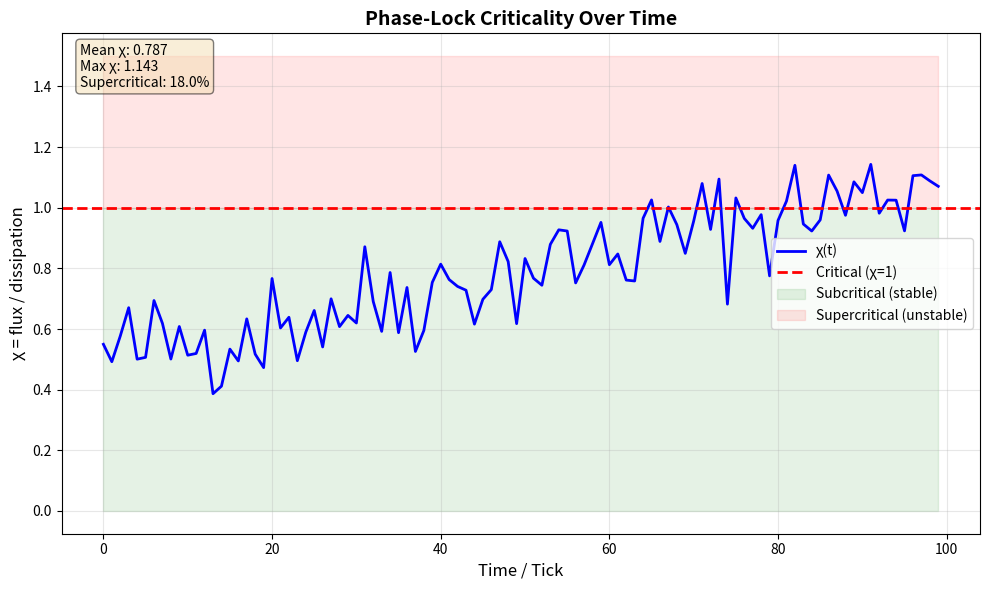
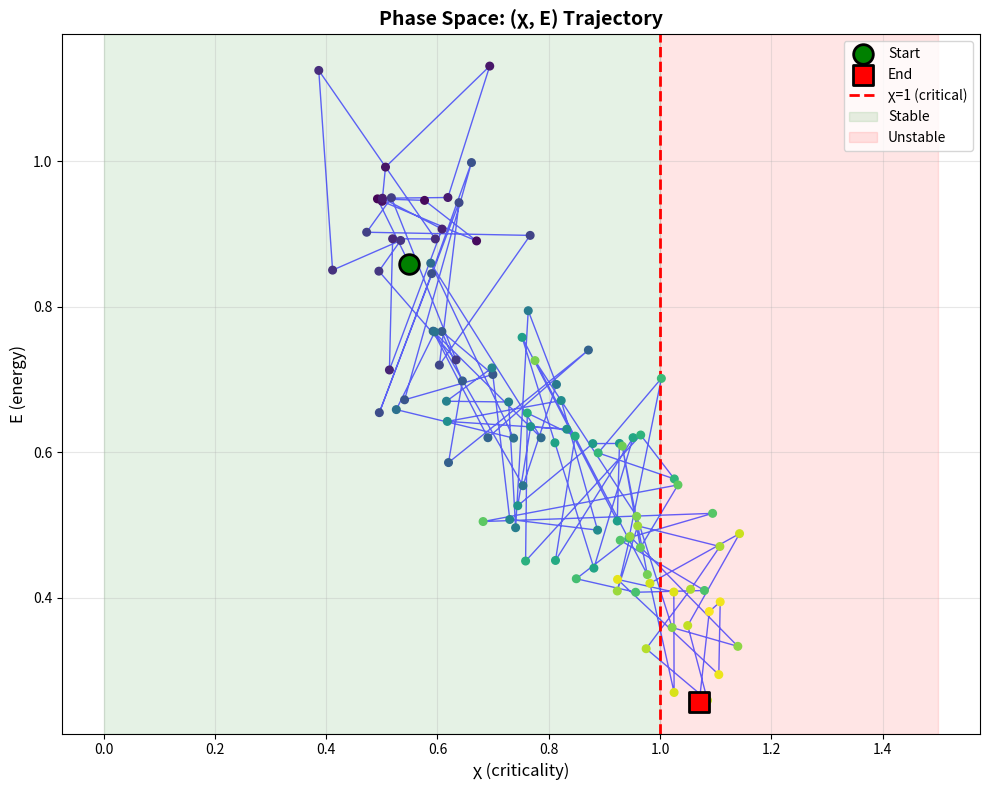
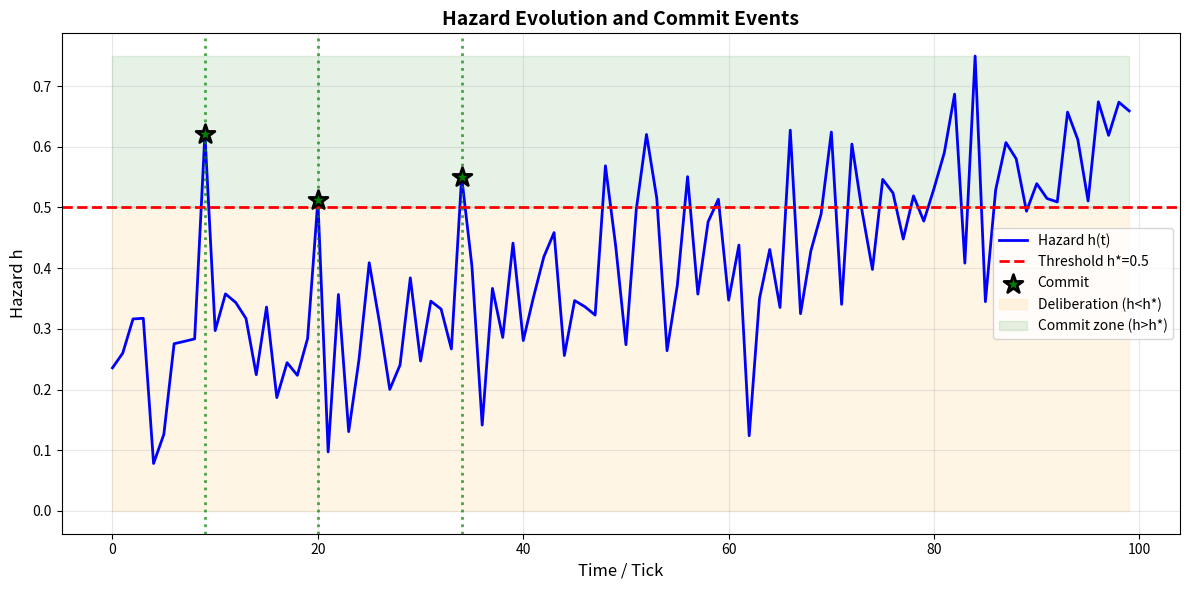
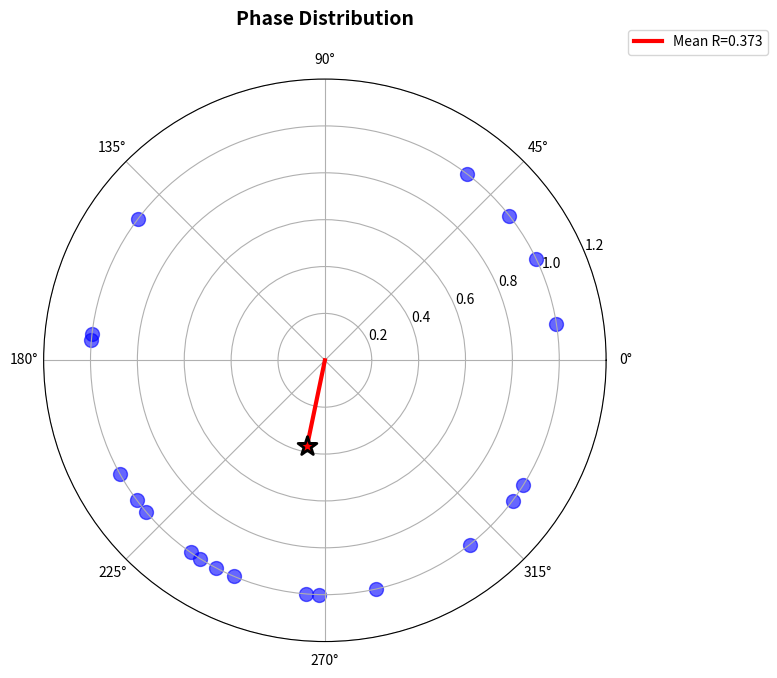
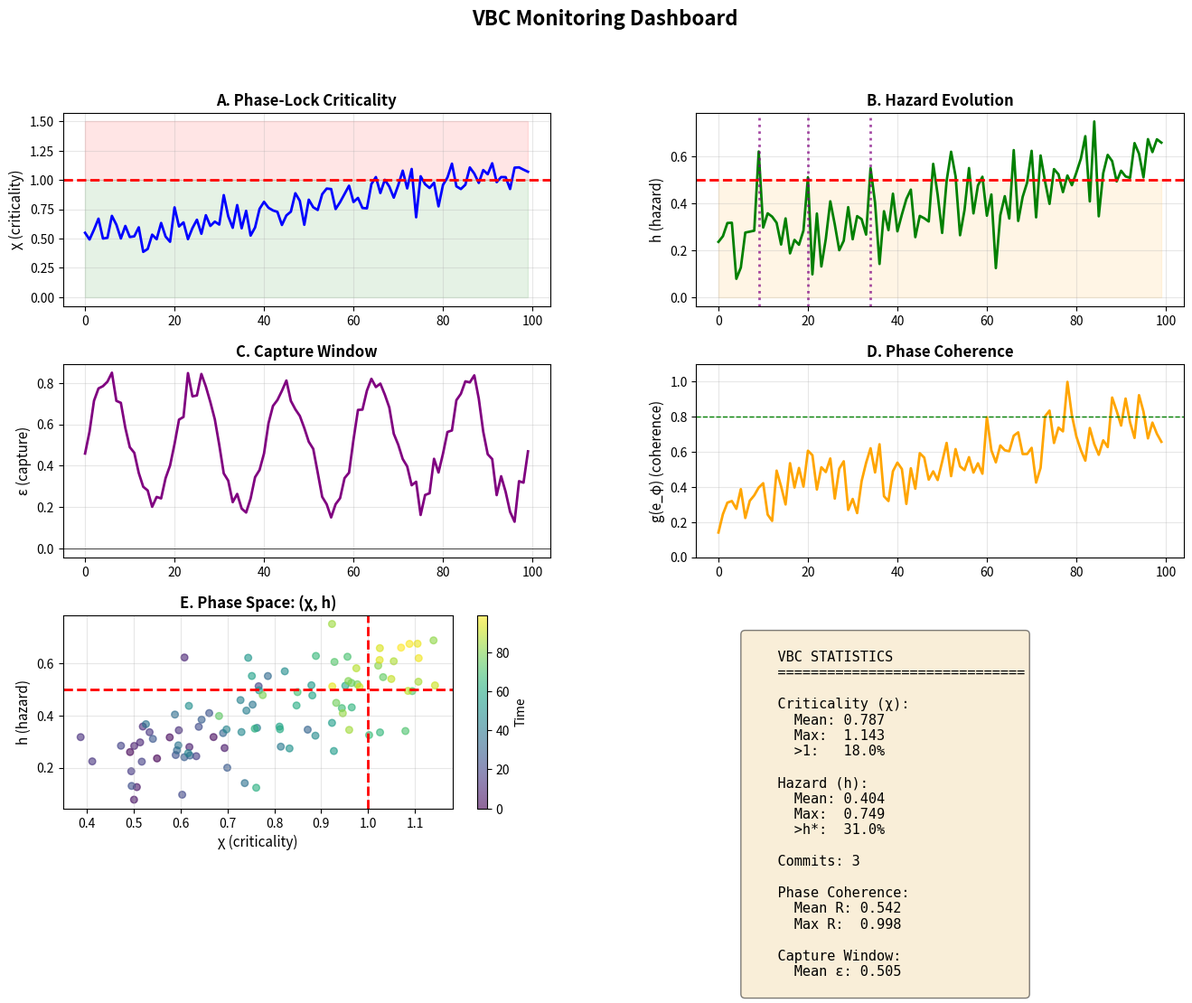

The script that saved these images, in order:
"""
Visualization Tools for Phase-Locking Analysis
==============================================

Tools to visualize χ (criticality), hazard scores, phase coherence,
and other key metrics over time.

Requires: matplotlib (optional - gracefully degrades if unavailable)
"""

import numpy as np
from typing import List, Dict, Tuple, Optional
import warnings

try:
    import matplotlib.pyplot as plt
    import matplotlib.patches as patches
    from matplotlib.gridspec import GridSpec
    HAS_MATPLOTLIB = True
except ImportError:
    HAS_MATPLOTLIB = False
    warnings.warn("matplotlib not available - visualization disabled")


# =============================================================================
# CHI (CRITICALITY) VISUALIZATION
# =============================================================================

def plot_chi_over_time(chi_history: List[float],
                       title: str = "Phase-Lock Criticality Over Time",
                       save_path: Optional[str] = None):
    """
    Plot χ(t) with critical threshold at χ=1

    Args:
        chi_history: List of χ values over time
        title: Plot title
        save_path: If provided, save figure to this path
    """
    if not HAS_MATPLOTLIB:
        print("matplotlib not available - skipping visualization")
        return

    fig, ax = plt.subplots(figsize=(10, 6))

    t = np.arange(len(chi_history))
    chi = np.array(chi_history)

    # Plot χ(t)
    ax.plot(t, chi, 'b-', linewidth=2, label='χ(t)')

    # Critical line
    ax.axhline(y=1.0, color='r', linestyle='--', linewidth=2, label='Critical (χ=1)')

    # Shade regions
    ax.fill_between(t, 0, 1, alpha=0.1, color='green', label='Subcritical (stable)')
    ax.fill_between(t, 1, max(chi.max(), 1.5), alpha=0.1, color='red', label='Supercritical (unstable)')

    ax.set_xlabel('Time / Tick', fontsize=12)
    ax.set_ylabel('χ = flux / dissipation', fontsize=12)
    ax.set_title(title, fontsize=14, fontweight='bold')
    ax.legend(loc='best')
    ax.grid(True, alpha=0.3)

    # Statistics
    mean_chi = np.mean(chi)
    max_chi = np.max(chi)
    time_supercritical = np.sum(chi > 1) / len(chi) * 100

    stats_text = f"Mean χ: {mean_chi:.3f}\nMax χ: {max_chi:.3f}\nSupercritical: {time_supercritical:.1f}%"
    ax.text(0.02, 0.98, stats_text, transform=ax.transAxes,
           fontsize=10, verticalalignment='top',
           bbox=dict(boxstyle='round', facecolor='wheat', alpha=0.5))

    plt.tight_layout()

    if save_path:
        plt.savefig(save_path, dpi=300, bbox_inches='tight')
        print(f"Saved to {save_path}")
    else:
        plt.show()


def plot_chi_phase_space(chi_history: List[float],
                         energy_history: List[float],
                         save_path: Optional[str] = None):
    """
    Plot (χ, E) phase space trajectory

    Shows how system moves through stability regions.
    """
    if not HAS_MATPLOTLIB:
        return

    fig, ax = plt.subplots(figsize=(10, 8))

    chi = np.array(chi_history)
    E = np.array(energy_history)

    # Trajectory
    ax.plot(chi, E, 'b-', alpha=0.6, linewidth=1)
    ax.scatter(chi, E, c=np.arange(len(chi)), cmap='viridis', s=30, zorder=5)

    # Start and end points
    ax.scatter(chi[0], E[0], c='green', s=200, marker='o', edgecolors='black',
              linewidths=2, label='Start', zorder=10)
    ax.scatter(chi[-1], E[-1], c='red', s=200, marker='s', edgecolors='black',
              linewidths=2, label='End', zorder=10)

    # Critical line
    ax.axvline(x=1.0, color='red', linestyle='--', linewidth=2, label='χ=1 (critical)')

    # Regions
    ax.axvspan(0, 1, alpha=0.1, color='green', label='Stable')
    ax.axvspan(1, max(chi.max(), 1.5), alpha=0.1, color='red', label='Unstable')

    ax.set_xlabel('χ (criticality)', fontsize=12)
    ax.set_ylabel('E (energy)', fontsize=12)
    ax.set_title('Phase Space: (χ, E) Trajectory', fontsize=14, fontweight='bold')
    ax.legend(loc='best')
    ax.grid(True, alpha=0.3)

    plt.tight_layout()

    if save_path:
        plt.savefig(save_path, dpi=300, bbox_inches='tight')
    else:
        plt.show()


# =============================================================================
# HAZARD FUNCTION VISUALIZATION
# =============================================================================

def plot_hazard_components(epsilon: List[float],
                           g_phi: List[float],
                           brittleness: List[float],
                           alignment: List[float],
                           prior: List[float],
                           save_path: Optional[str] = None):
    """
    Plot all 5 components of hazard function

    h = κ · ε · g(e_φ) · (1-ζ/ζ*) · u · p
    """
    if not HAS_MATPLOTLIB:
        return

    fig, axes = plt.subplots(5, 1, figsize=(12, 14), sharex=True)

    t = np.arange(len(epsilon))

    # Component 1: ε (capture window)
    axes[0].plot(t, epsilon, 'b-', linewidth=2)
    axes[0].set_ylabel('ε (capture)', fontsize=11)
    axes[0].set_title('Hazard Function Components', fontsize=14, fontweight='bold')
    axes[0].grid(True, alpha=0.3)
    axes[0].axhline(y=0, color='k', linestyle='-', linewidth=0.5)

    # Component 2: g (phase coherence)
    axes[1].plot(t, g_phi, 'g-', linewidth=2)
    axes[1].set_ylabel('g(e_φ) (coherence)', fontsize=11)
    axes[1].set_ylim([0, 1.1])
    axes[1].grid(True, alpha=0.3)

    # Component 3: 1-ζ/ζ* (brittleness margin)
    brittleness_term = [1 - z/0.9 for z in brittleness]  # Assuming ζ*=0.9
    axes[2].plot(t, brittleness_term, 'r-', linewidth=2)
    axes[2].set_ylabel('(1-ζ/ζ*) (margin)', fontsize=11)
    axes[2].set_ylim([-0.1, 1.1])
    axes[2].axhline(y=0, color='r', linestyle='--', linewidth=1, label='Frozen (ζ→ζ*)')
    axes[2].grid(True, alpha=0.3)
    axes[2].legend(loc='best')

    # Component 4: u (alignment)
    axes[3].plot(t, alignment, 'purple', linewidth=2)
    axes[3].set_ylabel('u (alignment)', fontsize=11)
    axes[3].set_ylim([0, 1.1])
    axes[3].grid(True, alpha=0.3)

    # Component 5: p (prior)
    axes[4].plot(t, prior, 'orange', linewidth=2)
    axes[4].set_ylabel('p (prior)', fontsize=11)
    axes[4].set_ylim([0, 1.1])
    axes[4].set_xlabel('Time / Tick', fontsize=12)
    axes[4].grid(True, alpha=0.3)

    plt.tight_layout()

    if save_path:
        plt.savefig(save_path, dpi=300, bbox_inches='tight')
    else:
        plt.show()


def plot_hazard_evolution(hazard_history: List[float],
                          threshold: float = 0.5,
                          commit_times: Optional[List[int]] = None,
                          save_path: Optional[str] = None):
    """
    Plot hazard h(t) with commit threshold

    Shows when system commits (h > h*)
    """
    if not HAS_MATPLOTLIB:
        return

    fig, ax = plt.subplots(figsize=(12, 6))

    t = np.arange(len(hazard_history))
    h = np.array(hazard_history)

    # Plot hazard
    ax.plot(t, h, 'b-', linewidth=2, label='Hazard h(t)')

    # Threshold
    ax.axhline(y=threshold, color='r', linestyle='--', linewidth=2, label=f'Threshold h*={threshold}')

    # Commit times
    if commit_times:
        for ct in commit_times:
            ax.axvline(x=ct, color='green', linestyle=':', linewidth=2, alpha=0.7)
            ax.scatter([ct], [h[ct]], c='green', s=200, marker='*', edgecolors='black',
                      linewidths=2, zorder=10, label='Commit' if ct == commit_times[0] else '')

    # Shade regions
    ax.fill_between(t, 0, threshold, alpha=0.1, color='orange', label='Deliberation (h<h*)')
    ax.fill_between(t, threshold, max(h.max(), threshold*1.2), alpha=0.1, color='green',
                    label='Commit zone (h>h*)')

    ax.set_xlabel('Time / Tick', fontsize=12)
    ax.set_ylabel('Hazard h', fontsize=12)
    ax.set_title('Hazard Evolution and Commit Events', fontsize=14, fontweight='bold')
    ax.legend(loc='best')
    ax.grid(True, alpha=0.3)

    plt.tight_layout()

    if save_path:
        plt.savefig(save_path, dpi=300, bbox_inches='tight')
    else:
        plt.show()


# =============================================================================
# PHASE COHERENCE VISUALIZATION
# =============================================================================

def plot_phase_coherence_circular(phases: List[float],
                                 title: str = "Phase Distribution",
                                 save_path: Optional[str] = None):
    """
    Circular plot of phase distribution

    Shows phase-locking visually.
    """
    if not HAS_MATPLOTLIB:
        return

    fig = plt.figure(figsize=(8, 8))
    ax = fig.add_subplot(111, projection='polar')

    phases_array = np.array(phases)

    # Plot individual phases
    ax.scatter(phases_array, np.ones_like(phases_array), c='blue', s=100, alpha=0.6)

    # Mean resultant vector
    z = np.mean(np.exp(1j * phases_array))
    R = np.abs(z)
    mean_phase = np.angle(z)

    ax.plot([0, mean_phase], [0, R], 'r-', linewidth=3, label=f'Mean R={R:.3f}')
    ax.scatter([mean_phase], [R], c='red', s=200, marker='*', edgecolors='black',
              linewidths=2, zorder=10)

    ax.set_ylim([0, 1.2])
    ax.set_title(title, fontsize=14, fontweight='bold', pad=20)
    ax.legend(loc='upper right', bbox_to_anchor=(1.3, 1.1))

    plt.tight_layout()

    if save_path:
        plt.savefig(save_path, dpi=300, bbox_inches='tight')
    else:
        plt.show()


def plot_phase_locking_strength(phases_over_time: List[List[float]],
                                save_path: Optional[str] = None):
    """
    Plot R(t) showing phase-locking strength over time

    R → 1 means strong phase-locking
    R → 0 means no coherence
    """
    if not HAS_MATPLOTLIB:
        return

    R_history = []
    for phases in phases_over_time:
        z = np.mean(np.exp(1j * np.array(phases)))
        R = np.abs(z)
        R_history.append(R)

    fig, ax = plt.subplots(figsize=(10, 6))

    t = np.arange(len(R_history))
    R = np.array(R_history)

    ax.plot(t, R, 'b-', linewidth=2, label='Phase coherence R(t)')

    # Thresholds
    ax.axhline(y=0.8, color='green', linestyle='--', linewidth=1, label='Strong locking (R>0.8)')
    ax.axhline(y=0.3, color='orange', linestyle='--', linewidth=1, label='Weak locking (R<0.3)')

    # Regions
    ax.fill_between(t, 0.8, 1, alpha=0.1, color='green', label='Locked')
    ax.fill_between(t, 0, 0.3, alpha=0.1, color='red', label='Unlocked')

    ax.set_xlabel('Time', fontsize=12)
    ax.set_ylabel('R (mean resultant length)', fontsize=12)
    ax.set_title('Phase-Locking Strength Over Time', fontsize=14, fontweight='bold')
    ax.set_ylim([0, 1.1])
    ax.legend(loc='best')
    ax.grid(True, alpha=0.3)

    plt.tight_layout()

    if save_path:
        plt.savefig(save_path, dpi=300, bbox_inches='tight')
    else:
        plt.show()


# =============================================================================
# COMPREHENSIVE DASHBOARD
# =============================================================================

def plot_vbc_dashboard(chi_history: List[float],
                       hazard_history: List[float],
                       epsilon_history: List[float],
                       coherence_history: List[float],
                       threshold: float = 0.5,
                       commit_times: Optional[List[int]] = None,
                       save_path: Optional[str] = None):
    """
    Complete VBC monitoring dashboard

    Shows χ, h, ε, g all in one view
    """
    if not HAS_MATPLOTLIB:
        return

    fig = plt.figure(figsize=(16, 10))
    gs = GridSpec(3, 2, figure=fig, hspace=0.3, wspace=0.3)

    t = np.arange(len(chi_history))

    # 1. Chi (criticality)
    ax1 = fig.add_subplot(gs[0, 0])
    ax1.plot(t, chi_history, 'b-', linewidth=2)
    ax1.axhline(y=1.0, color='r', linestyle='--', linewidth=2)
    ax1.fill_between(t, 0, 1, alpha=0.1, color='green')
    ax1.fill_between(t, 1, max(max(chi_history), 1.5), alpha=0.1, color='red')
    ax1.set_ylabel('χ (criticality)', fontsize=11)
    ax1.set_title('A. Phase-Lock Criticality', fontsize=12, fontweight='bold')
    ax1.grid(True, alpha=0.3)

    # 2. Hazard
    ax2 = fig.add_subplot(gs[0, 1])
    ax2.plot(t, hazard_history, 'g-', linewidth=2)
    ax2.axhline(y=threshold, color='r', linestyle='--', linewidth=2)
    if commit_times:
        for ct in commit_times:
            ax2.axvline(x=ct, color='purple', linestyle=':', linewidth=2, alpha=0.7)
    ax2.fill_between(t, 0, threshold, alpha=0.1, color='orange')
    ax2.set_ylabel('h (hazard)', fontsize=11)
    ax2.set_title('B. Hazard Evolution', fontsize=12, fontweight='bold')
    ax2.grid(True, alpha=0.3)

    # 3. Epsilon (capture window)
    ax3 = fig.add_subplot(gs[1, 0])
    ax3.plot(t, epsilon_history, 'purple', linewidth=2)
    ax3.axhline(y=0, color='k', linestyle='-', linewidth=0.5)
    ax3.set_ylabel('ε (capture)', fontsize=11)
    ax3.set_title('C. Capture Window', fontsize=12, fontweight='bold')
    ax3.grid(True, alpha=0.3)

    # 4. Phase coherence
    ax4 = fig.add_subplot(gs[1, 1])
    ax4.plot(t, coherence_history, 'orange', linewidth=2)
    ax4.axhline(y=0.8, color='green', linestyle='--', linewidth=1)
    ax4.set_ylabel('g(e_φ) (coherence)', fontsize=11)
    ax4.set_title('D. Phase Coherence', fontsize=12, fontweight='bold')
    ax4.set_ylim([0, 1.1])
    ax4.grid(True, alpha=0.3)

    # 5. Chi vs Hazard scatter
    ax5 = fig.add_subplot(gs[2, 0])
    scatter = ax5.scatter(chi_history, hazard_history, c=t, cmap='viridis', s=30, alpha=0.6)
    ax5.axvline(x=1.0, color='r', linestyle='--', linewidth=2)
    ax5.axhline(y=threshold, color='r', linestyle='--', linewidth=2)
    ax5.set_xlabel('χ (criticality)', fontsize=11)
    ax5.set_ylabel('h (hazard)', fontsize=11)
    ax5.set_title('E. Phase Space: (χ, h)', fontsize=12, fontweight='bold')
    ax5.grid(True, alpha=0.3)
    plt.colorbar(scatter, ax=ax5, label='Time')

    # 6. Statistics panel
    ax6 = fig.add_subplot(gs[2, 1])
    ax6.axis('off')

    stats = f"""
    VBC STATISTICS
    {'='*30}

    Criticality (χ):
      Mean: {np.mean(chi_history):.3f}
      Max:  {np.max(chi_history):.3f}
      >1:   {np.sum(np.array(chi_history) > 1)/len(chi_history)*100:.1f}%

    Hazard (h):
      Mean: {np.mean(hazard_history):.3f}
      Max:  {np.max(hazard_history):.3f}
      >h*:  {np.sum(np.array(hazard_history) > threshold)/len(hazard_history)*100:.1f}%

    Commits: {len(commit_times) if commit_times else 0}

    Phase Coherence:
      Mean R: {np.mean(coherence_history):.3f}
      Max R:  {np.max(coherence_history):.3f}

    Capture Window:
      Mean ε: {np.mean(epsilon_history):.3f}
    """

    ax6.text(0.1, 0.9, stats, fontsize=11, verticalalignment='top',
            family='monospace',
            bbox=dict(boxstyle='round', facecolor='wheat', alpha=0.5))

    plt.suptitle('VBC Monitoring Dashboard', fontsize=16, fontweight='bold', y=0.995)

    if save_path:
        plt.savefig(save_path, dpi=300, bbox_inches='tight')
    else:
        plt.show()


# =============================================================================
# EXPORT DATA FOR EXTERNAL PLOTTING
# =============================================================================

def export_to_csv(data_dict: Dict[str, List[float]], filename: str):
    """
    Export time series data to CSV for external analysis

    Args:
        data_dict: Dictionary of name -> values
        filename: Output CSV path
    """
    import csv

    # Get length from first array
    length = len(next(iter(data_dict.values())))

    with open(filename, 'w', newline='') as f:
        writer = csv.writer(f)

        # Header
        writer.writerow(['time'] + list(data_dict.keys()))

        # Data rows
        for i in range(length):
            row = [i] + [data_dict[key][i] for key in data_dict.keys()]
            writer.writerow(row)

    print(f"Exported {length} rows to {filename}")


# =============================================================================
# EXAMPLE USAGE
# =============================================================================

if __name__ == "__main__":
    if not HAS_MATPLOTLIB:
        print("matplotlib not available - install with: pip install matplotlib")
        exit(1)

    print("Generating example visualizations...")

    # Generate synthetic data
    np.random.seed(42)
    n_steps = 100

    # Chi increasing toward critical point
    chi = 0.5 + 0.6 * (np.arange(n_steps) / n_steps) + 0.1 * np.random.randn(n_steps)
    chi = np.clip(chi, 0.3, 1.5)

    # Energy decaying
    energy = np.exp(-0.01 * np.arange(n_steps)) + 0.1 * np.random.randn(n_steps)

    # Hazard building up
    hazard = 0.2 + 0.4 * (np.arange(n_steps) / n_steps) + 0.1 * np.random.randn(n_steps)
    hazard = np.clip(hazard, 0, 1)

    # Epsilon varying
    epsilon = 0.5 + 0.3 * np.sin(2 * np.pi * np.arange(n_steps) / 20) + 0.05 * np.random.randn(n_steps)
    epsilon = np.clip(epsilon, 0, 1)

    # Coherence increasing
    coherence = 0.3 + 0.5 * (np.arange(n_steps) / n_steps) + 0.1 * np.random.randn(n_steps)
    coherence = np.clip(coherence, 0, 1)

    # Commits happen when hazard > 0.5
    commit_times = [i for i in range(n_steps) if hazard[i] > 0.5][:3]  # First 3

    print("\n1. Plotting χ over time...")
    plot_chi_over_time(chi.tolist(), save_path="chi_over_time.png")

    print("2. Plotting (χ, E) phase space...")
    plot_chi_phase_space(chi.tolist(), energy.tolist(), save_path="chi_phase_space.png")

    print("3. Plotting hazard evolution...")
    plot_hazard_evolution(hazard.tolist(), threshold=0.5, commit_times=commit_times,
                         save_path="hazard_evolution.png")

    print("4. Plotting phase coherence...")
    phases = np.random.uniform(-np.pi, np.pi, 20)
    plot_phase_coherence_circular(phases.tolist(), save_path="phase_coherence.png")

    print("5. Generating VBC dashboard...")
    plot_vbc_dashboard(chi.tolist(), hazard.tolist(), epsilon.tolist(),
                      coherence.tolist(), threshold=0.5, commit_times=commit_times,
                      save_path="vbc_dashboard.png")

    print("\n6. Exporting data to CSV...")
    export_to_csv({
        'chi': chi.tolist(),
        'hazard': hazard.tolist(),
        'epsilon': epsilon.tolist(),
        'coherence': coherence.tolist()
    }, "vbc_data.csv")

    print("\n✓ All visualizations generated successfully!")
    print("Files created: chi_over_time.png, chi_phase_space.png, hazard_evolution.png,")
    print("               phase_coherence.png, vbc_dashboard.png, vbc_data.csv")
